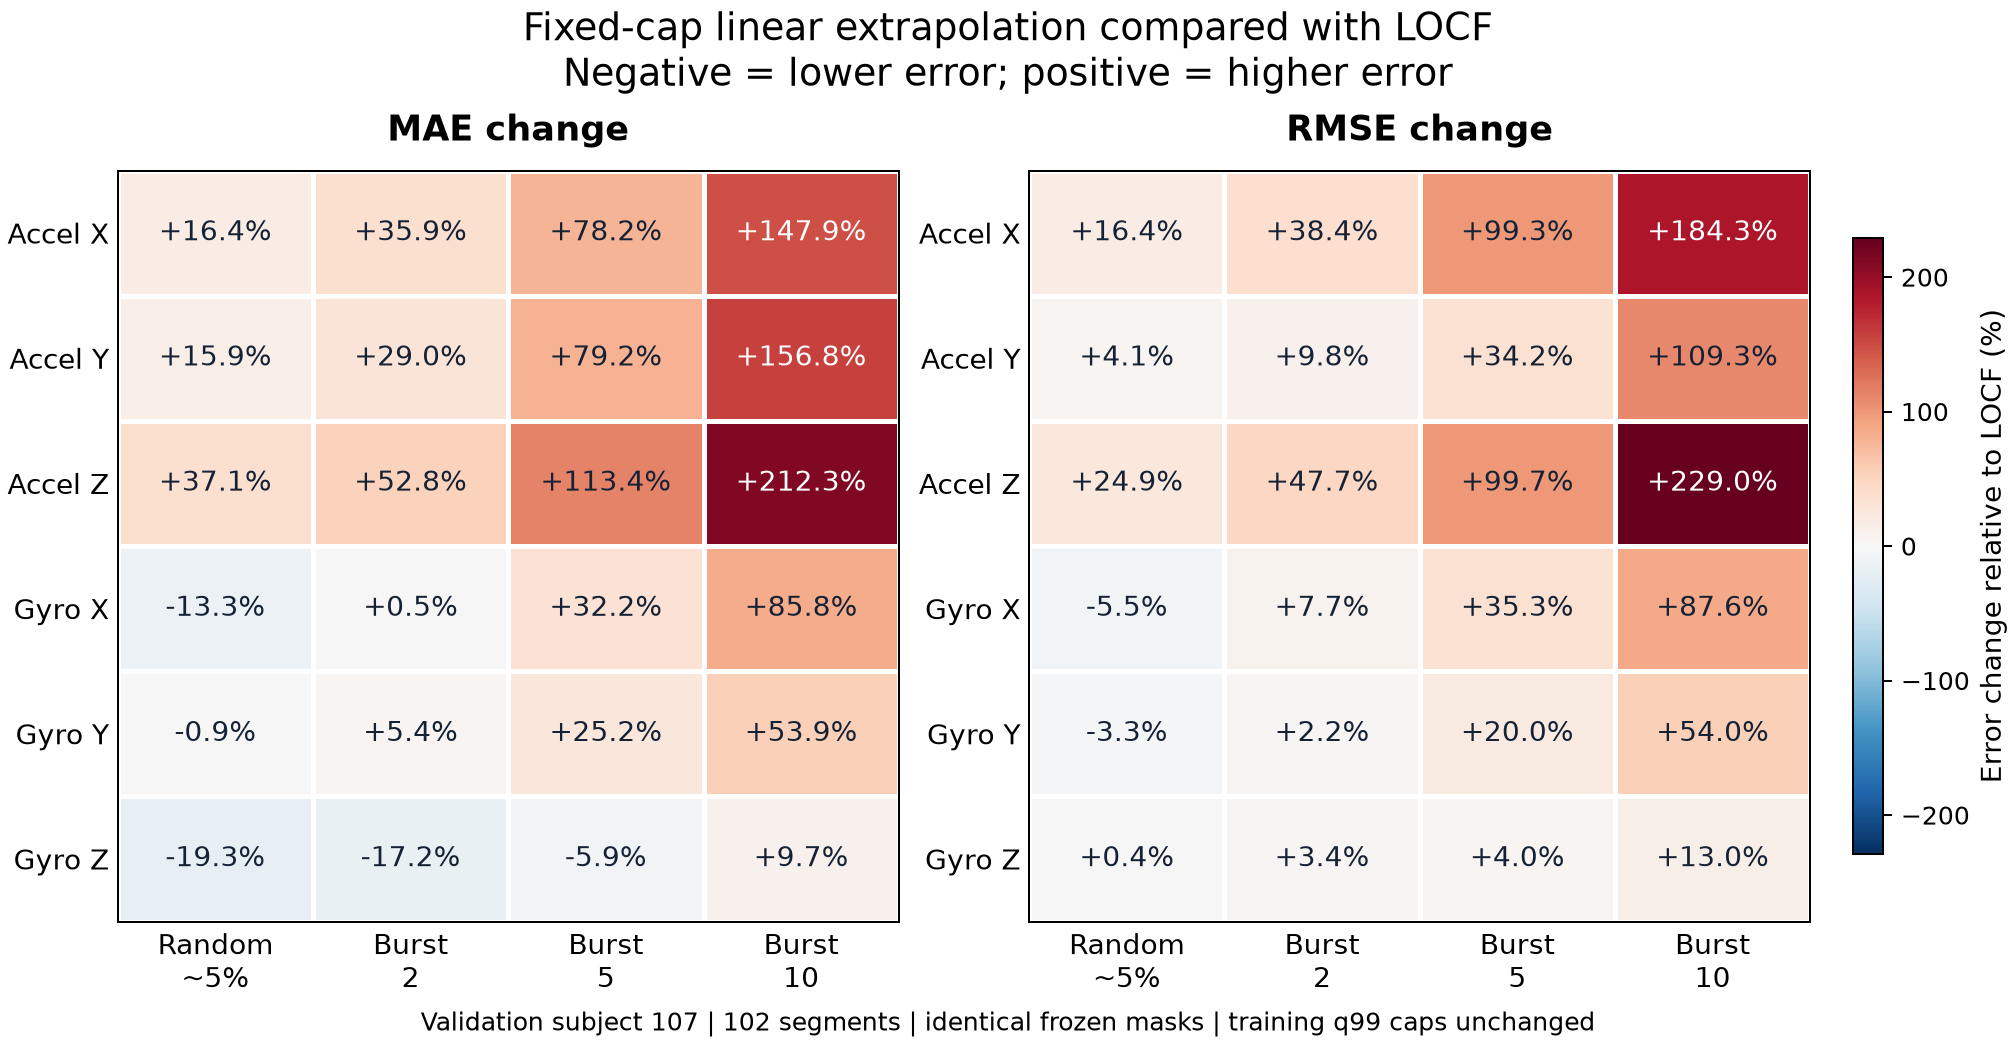

Values plotted in this chart, from the file beside it:
regime, channel, unit, locf_mae, linear_mae, locf_rmse, linear_rmse, mae_change_pct, rmse_change_pct
random_5pct, acc_x_m_s2, m/s², 0.5313, 0.6184, 1.588, 1.847, 16.39, 16.37
random_5pct, acc_y_m_s2, m/s², 0.7744, 0.8972, 4.084, 4.251, 15.86, 4.085
random_5pct, acc_z_m_s2, m/s², 0.4588, 0.6292, 1.294, 1.616, 37.12, 24.87
random_5pct, gyro_x_rad_s, rad/s, 0.1317, 0.1141, 0.3313, 0.3131, -13.35, -5.484
random_5pct, gyro_y_rad_s, rad/s, 0.05334, 0.05285, 0.09357, 0.09048, -0.927, -3.303
random_5pct, gyro_z_rad_s, rad/s, 0.07117, 0.05742, 0.2028, 0.2036, -19.33, 0.3859
burst_2_5pct, acc_x_m_s2, m/s², 0.6464, 0.8787, 1.714, 2.372, 35.94, 38.4
burst_2_5pct, acc_y_m_s2, m/s², 0.9883, 1.275, 4.999, 5.488, 28.97, 9.775
burst_2_5pct, acc_z_m_s2, m/s², 0.526, 0.8035, 1.351, 1.995, 52.77, 47.68
burst_2_5pct, gyro_x_rad_s, rad/s, 0.1784, 0.1793, 0.4753, 0.5118, 0.4697, 7.673
burst_2_5pct, gyro_y_rad_s, rad/s, 0.06813, 0.07178, 0.1253, 0.1281, 5.361, 2.241
burst_2_5pct, gyro_z_rad_s, rad/s, 0.09445, 0.07818, 0.2382, 0.2462, -17.23, 3.365
burst_5_5pct, acc_x_m_s2, m/s², 0.8667, 1.544, 1.848, 3.683, 78.18, 99.26
burst_5_5pct, acc_y_m_s2, m/s², 1.199, 2.148, 5.022, 6.742, 79.23, 34.25
burst_5_5pct, acc_z_m_s2, m/s², 0.6603, 1.409, 1.561, 3.118, 113.4, 99.72
burst_5_5pct, gyro_x_rad_s, rad/s, 0.2765, 0.3656, 0.6105, 0.826, 32.21, 35.3
burst_5_5pct, gyro_y_rad_s, rad/s, 0.1103, 0.1381, 0.1971, 0.2366, 25.18, 20.04
burst_5_5pct, gyro_z_rad_s, rad/s, 0.1576, 0.1483, 0.3274, 0.3406, -5.853, 4.041
burst_10_5pct, acc_x_m_s2, m/s², 1.125, 2.788, 2.216, 6.301, 147.9, 184.3
burst_10_5pct, acc_y_m_s2, m/s², 1.413, 3.629, 4.046, 8.469, 156.8, 109.3
burst_10_5pct, acc_z_m_s2, m/s², 0.7814, 2.441, 1.54, 5.065, 212.3, 229
burst_10_5pct, gyro_x_rad_s, rad/s, 0.383, 0.7115, 0.8351, 1.567, 85.77, 87.6
burst_10_5pct, gyro_y_rad_s, rad/s, 0.1719, 0.2646, 0.3004, 0.4626, 53.87, 54.02
burst_10_5pct, gyro_z_rad_s, rad/s, 0.2663, 0.2921, 0.5312, 0.6, 9.695, 12.95
